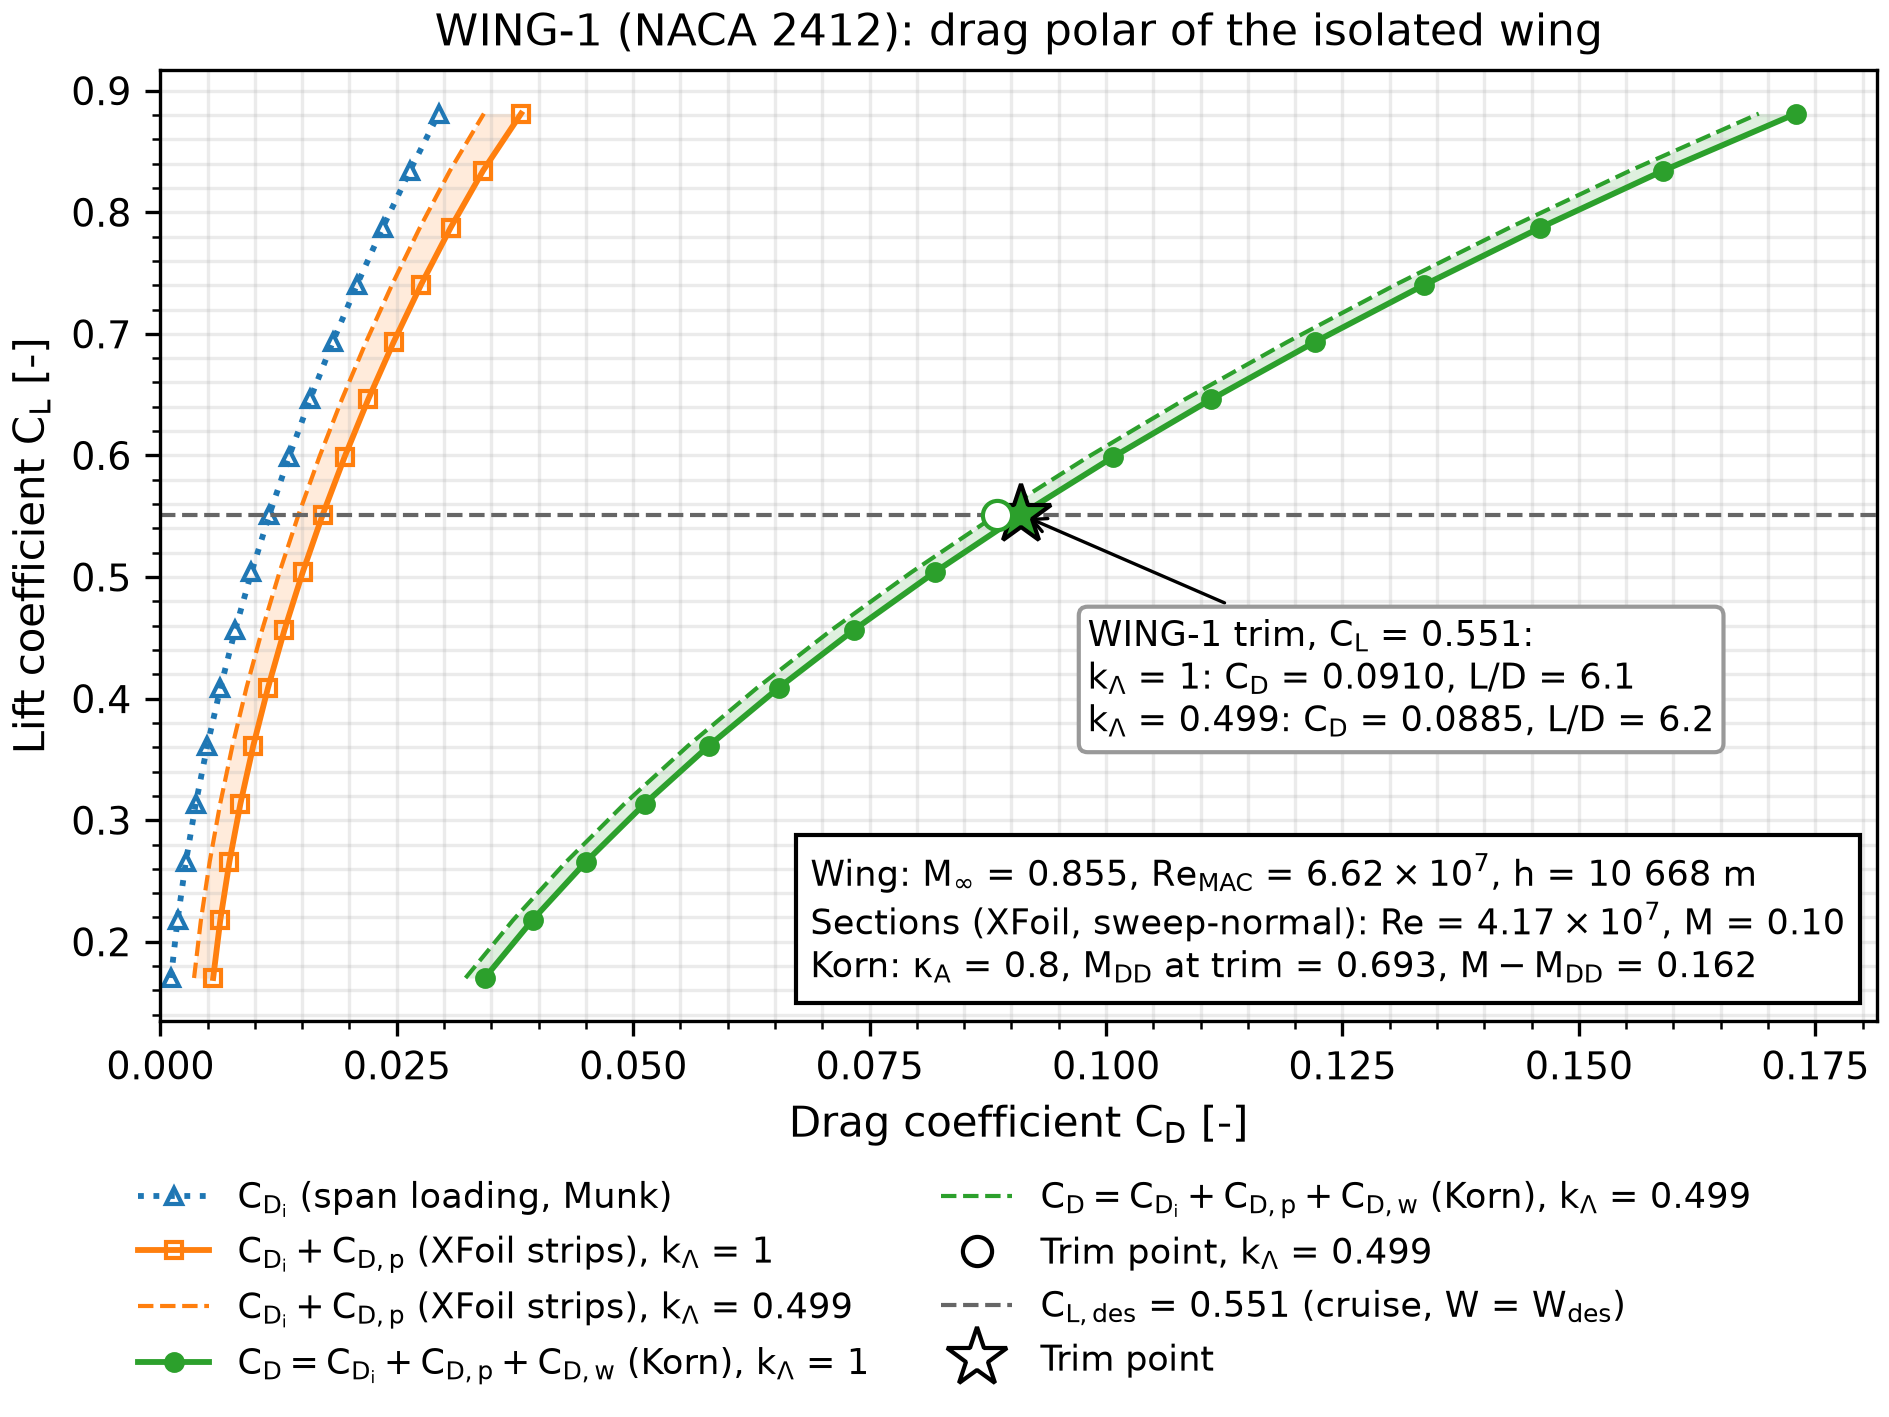

Values plotted in this chart, from the file beside it:
alpha_deg, cl, cdi, cdi_far_field, e_loading, cd_profile, cd_profile_sens, m_dd, cd_wave, cd, cd_sens, l_d, n_stalled, n_below_polar
-4.0, 0.1703, 0.001119, 0.001145, 0.9764, 0.004468, 0.002444, 0.7599, 0.02871, 0.0343, 0.03227, 4.964, 0.0, 0.0
-3.5, 0.218, 0.001822, 0.001878, 0.9834, 0.00452, 0.002472, 0.7515, 0.03302, 0.03936, 0.03732, 5.539, 0.0, 0.0
-3.0, 0.2658, 0.002697, 0.00278, 0.9872, 0.004606, 0.002519, 0.7432, 0.0377, 0.045, 0.04291, 5.906, 0.0, 0.0
-2.5, 0.3135, 0.003746, 0.003869, 0.9892, 0.004721, 0.002582, 0.7348, 0.04275, 0.05122, 0.04908, 6.122, 0.0, 0.0
-2.0, 0.3612, 0.004965, 0.005139, 0.9908, 0.004862, 0.002659, 0.7265, 0.04818, 0.05801, 0.05581, 6.227, 0.0, 0.0
-1.5, 0.4089, 0.006357, 0.006588, 0.9915, 0.005027, 0.00275, 0.7181, 0.05401, 0.0654, 0.06312, 6.253, 0.0, 0.0
-1.0, 0.4564, 0.007909, 0.008215, 0.9927, 0.005212, 0.002851, 0.7098, 0.06021, 0.07333, 0.07097, 6.224, 0.0, 0.0
-0.5, 0.5039, 0.009636, 0.01002, 0.9933, 0.005417, 0.002963, 0.7015, 0.06682, 0.08187, 0.07942, 6.155, 0.0, 0.0
0.0, 0.5513, 0.01153, 0.012, 0.9938, 0.005642, 0.003086, 0.6932, 0.07384, 0.09101, 0.08845, 6.058, 0.0, 0.0
0.5, 0.5987, 0.01359, 0.01415, 0.9939, 0.005887, 0.00322, 0.6849, 0.08127, 0.1008, 0.09809, 5.942, 0.0, 0.0
1.0, 0.646, 0.01583, 0.01648, 0.9939, 0.006149, 0.003364, 0.6767, 0.08913, 0.1111, 0.1083, 5.815, 0.0, 0.0
1.5, 0.6933, 0.01823, 0.01898, 0.9939, 0.006441, 0.003524, 0.6684, 0.09741, 0.1221, 0.1192, 5.679, 0.0, 0.0
2.0, 0.7404, 0.02079, 0.02168, 0.9938, 0.006776, 0.003707, 0.6602, 0.1061, 0.1337, 0.1306, 5.539, 0.0, 0.0
2.5, 0.7874, 0.02351, 0.02452, 0.9938, 0.007184, 0.003931, 0.652, 0.1152, 0.1459, 0.1427, 5.395, 0.0, 0.0
3.0, 0.8342, 0.0264, 0.02753, 0.9938, 0.007731, 0.00423, 0.6438, 0.1248, 0.1589, 0.1554, 5.249, 0.0, 0.0
3.5, 0.8811, 0.02945, 0.03071, 0.9937, 0.008696, 0.00476, 0.6356, 0.1348, 0.173, 0.169, 5.094, 0.0, 0.0
4.0, 0.9278, 0.03266, 0.03407, 0.9934, nan, nan, 0.6274, 0.1452, nan, nan, nan, 5.0, 0.0
4.5, 0.9742, 0.03601, 0.03758, 0.9934, nan, nan, 0.6193, 0.1561, nan, nan, nan, 6.0, 0.0
5.0, 1.021, 0.03956, 0.04126, 0.9926, nan, nan, 0.6112, 0.1674, nan, nan, nan, 9.0, 0.0
5.5, 1.067, 0.04325, 0.0451, 0.9921, nan, nan, 0.6031, 0.1792, nan, nan, nan, 10.0, 0.0
6.0, 1.113, 0.04711, 0.04909, 0.9919, nan, nan, 0.5949, 0.1915, nan, nan, nan, 11.0, 0.0
6.5, 1.16, 0.05111, 0.05323, 0.9915, nan, nan, 0.5869, 0.2042, nan, nan, nan, 13.0, 0.0
7.0, 1.205, 0.05527, 0.05753, 0.9909, nan, nan, 0.5789, 0.2173, nan, nan, nan, 14.0, 0.0
7.5, 1.251, 0.05956, 0.06198, 0.9905, nan, nan, 0.5709, 0.2308, nan, nan, nan, 16.0, 0.0
8.0, 1.296, 0.06366, 0.06651, 0.9941, nan, nan, 0.5631, 0.2446, nan, nan, nan, 15.0, 0.0
8.5, 1.345, 0.07002, 0.07135, 0.9731, nan, nan, 0.5545, 0.2602, nan, nan, nan, 18.0, 0.0
9.0, 1.39, 0.07491, 0.07622, 0.9718, nan, nan, 0.5466, 0.2751, nan, nan, nan, 19.0, 0.0
9.5, 1.433, 0.0796, 0.08129, 0.973, nan, nan, 0.539, 0.29, nan, nan, nan, 19.0, 0.0
10.0, 1.478, 0.08474, 0.08647, 0.9719, nan, nan, 0.5312, 0.3057, nan, nan, nan, 20.0, 0.0
